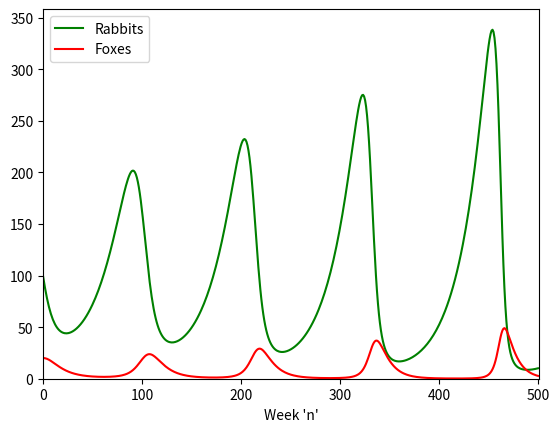

Recreate this plot in Python.
# Exercise A.6 oppgaveheftet
import numpy as np
import matplotlib.pyplot as plt
# Definerer variabler gitt i oppgave:
a = 0.04
b = 0.1
c = 0.005
e = 0.2
n = 500

R = np.zeros(n+2)  # Array med 502 elementer pga jeg skal regne ut frem til n = 500 som senere gir R[501]
F = np.zeros(n+2)  # Array med 502 elementer pga jeg skal regne ut frem til n = 500 som senere gir F[501]
R[0] = 100; F[0] = 20   # Initialbetingelser

for n in range(n+1):    # Looper gjennom n = 0 til n = 500 og legger verdier inn i R og F
    R[n+1] = R[n] + a*R[n] - c*R[n]*F[n]
    F[n+1] = F[n] + e*c*R[n]*F[n] - b*F[n]

n = np.linspace(0,n,n+2)    # Gjør n om til en array med lik lengde som R og F

# Plotter R og F på akse 'n':
plt.plot(n,R, 'g', label = "Rabbits")
plt.plot(n,F, 'r', label = "Foxes")
plt.axis([0, n[-1]+1, 0, np.max(R)+20])    # Notat til self: ([xmin,xmax,ymin,ymax]), ikke (xmin,xmax,ymin,ymax)
plt.xlabel("Week 'n'")
plt.legend()
plt.show()

# Kjøreeksempel fra terminal:
"""
PS C:\Desktop\Python\Oblig uke 42 IN1900> python Lotka_Volterra.py
PS C:\Desktop\Python\Oblig uke 42 IN1900>
"""
